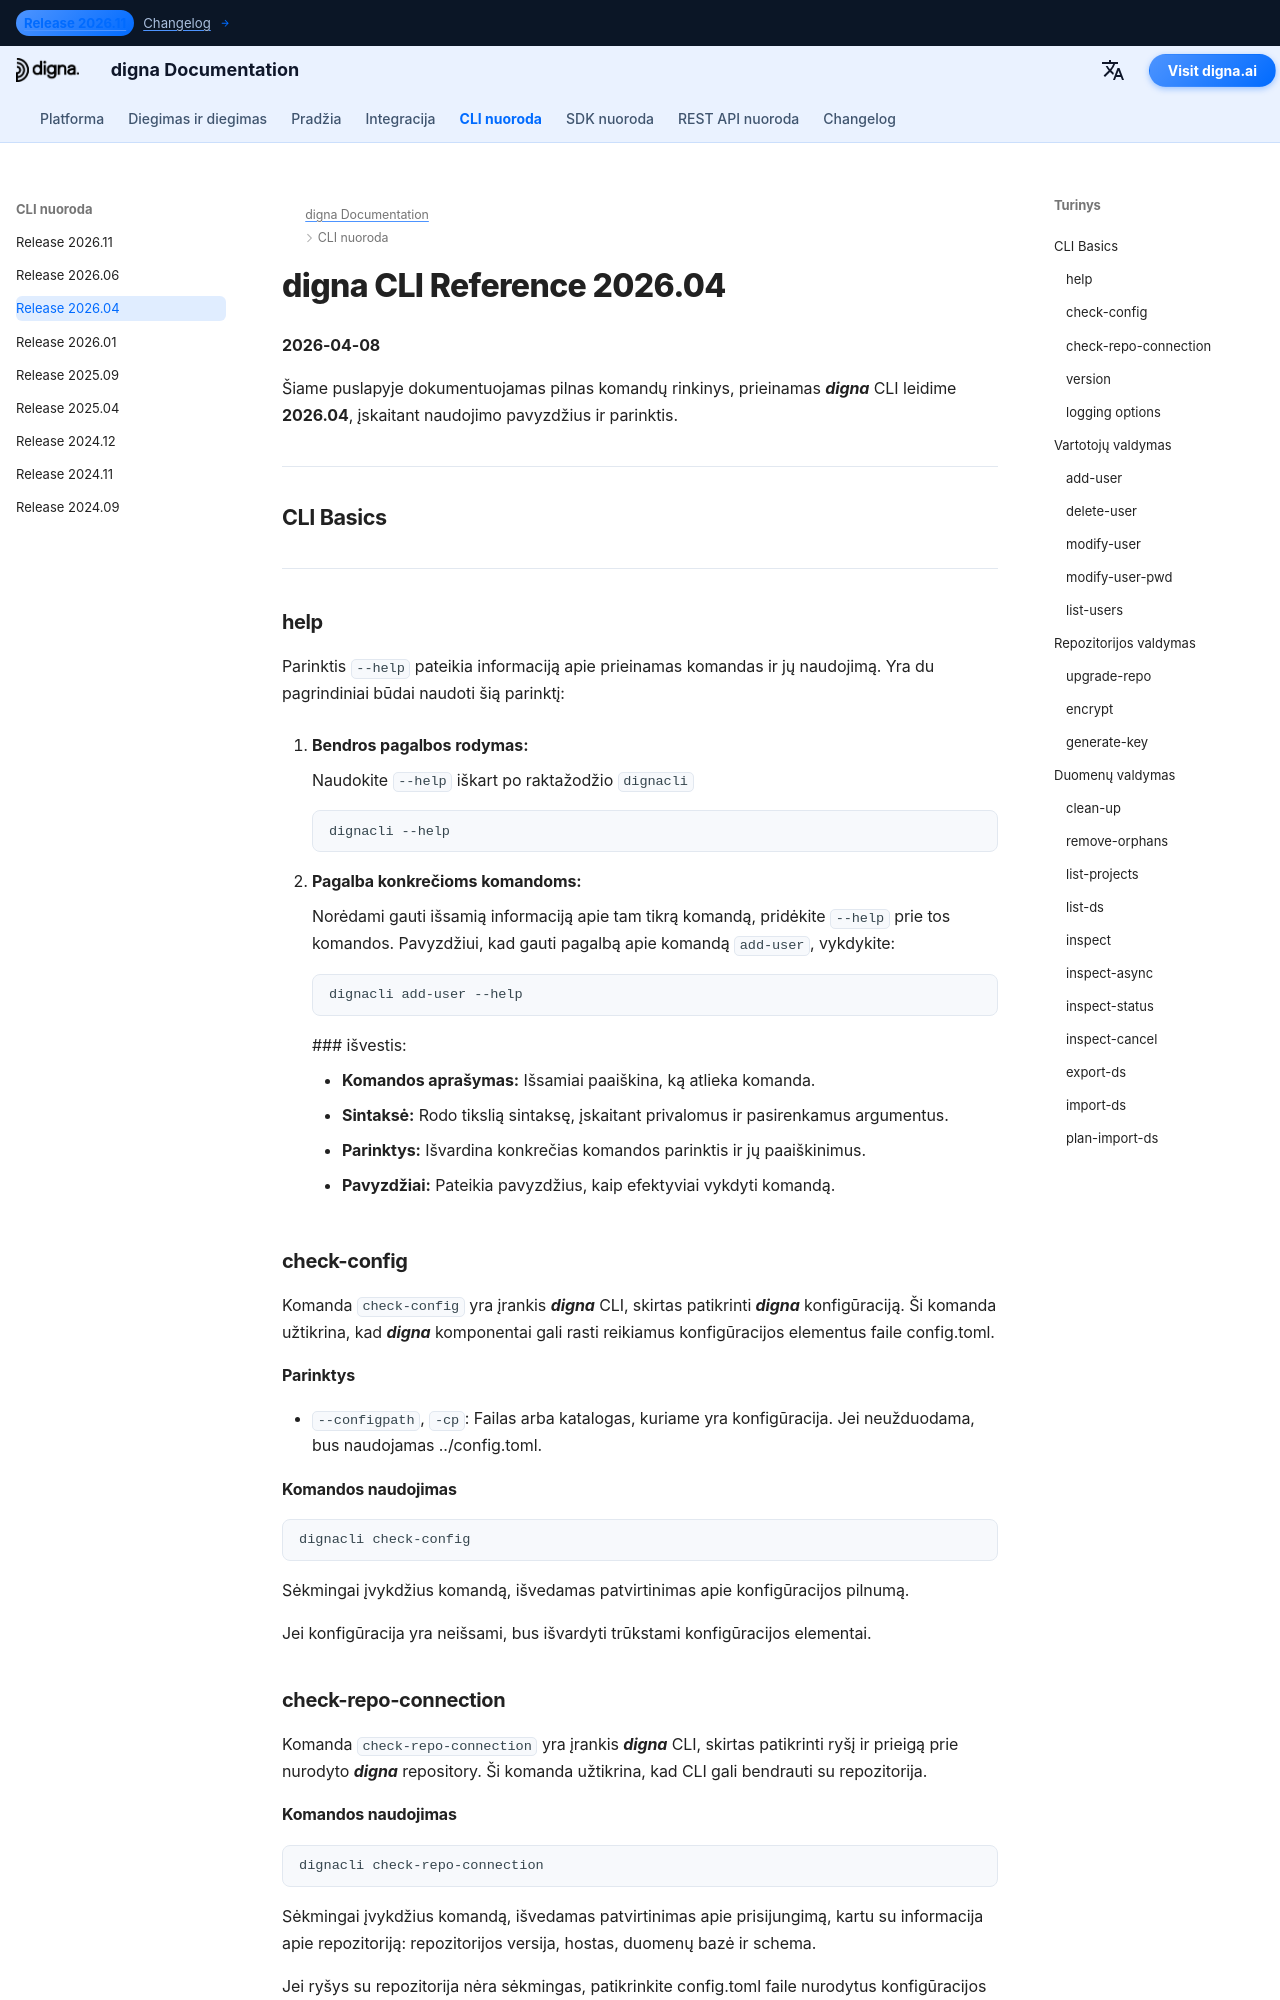

repository: dignaai/digna-docs · page: lt/cli/Command_Line_Interface_202604/index.html · generator: mkdocs

---
title: digna CLI nuoroda 2026.04 – komandos ir pavyzdžiai | digna dokumentacija
description: Pilnas digna CLI leidimo 2026.04 komandas aprašantis vadovas
image: /assets/logo_square.png
---

# digna CLI Reference 2026.04
**2026-04-08**

Šiame puslapyje dokumentuojamas pilnas komandų rinkinys, prieinamas ***digna*** CLI leidime **2026.04**, įskaitant naudojimo pavyzdžius ir parinktis.

---

## CLI Basics

---

### help
Parinktis `--help` pateikia informaciją apie prieinamas komandas ir jų naudojimą. Yra du pagrindiniai būdai naudoti šią parinktį:

1. **Bendros pagalbos rodymas:**
   
    Naudokite `--help` iškart po raktažodžio `dignacli`  
   ```bash
   dignacli --help
   ```

2. **Pagalba konkrečioms komandoms:**  
  
    Norėdami gauti išsamią informaciją apie tam tikrą komandą, pridėkite `--help` prie tos komandos.
    Pavyzdžiui, kad gauti pagalbą apie komandą `add-user`, vykdykite:
     ```bash
     dignacli add-user --help
     ```

     ### išvestis:
      
     - **Komandos aprašymas:** Išsamiai paaiškina, ką atlieka komanda.  
     - **Sintaksė:** Rodo tikslią sintaksę, įskaitant privalomus ir pasirenkamus argumentus.  
     - **Parinktys:** Išvardina konkrečias komandos parinktis ir jų paaiškinimus.  
     - **Pavyzdžiai:** Pateikia pavyzdžius, kaip efektyviai vykdyti komandą.

### check-config

Komanda `check-config` yra įrankis ***digna*** CLI, skirtas patikrinti ***digna*** konfigūraciją. Ši komanda užtikrina, kad ***digna*** komponentai gali rasti reikiamus konfigūracijos elementus faile config.toml.

#### Parinktys

- `--configpath`, `-cp`: Failas arba katalogas, kuriame yra konfigūracija. Jei neužduodama, bus naudojamas ../config.toml.
      
#### Komandos naudojimas
```bash
dignacli check-config
```

Sėkmingai įvykdžius komandą, išvedamas patvirtinimas apie konfigūracijos pilnumą.  
  
Jei konfigūracija yra neišsami, bus išvardyti trūkstami konfigūracijos elementai.

  
### check-repo-connection

Komanda `check-repo-connection` yra įrankis ***digna*** CLI, skirtas patikrinti ryšį ir prieigą prie nurodyto ***digna*** repository. Ši komanda užtikrina, kad CLI gali bendrauti su repozitorija.
      
#### Komandos naudojimas
```bash
dignacli check-repo-connection
```

Sėkmingai įvykdžius komandą, išvedamas patvirtinimas apie prisijungimą, kartu su informacija apie repozitoriją: repozitorijos versija, hostas, duomenų bazė ir schema.  
  
Jei ryšys su repozitorija nėra sėkmingas, patikrinkite config.toml faile nurodytus konfigūracijos nustatymus.
